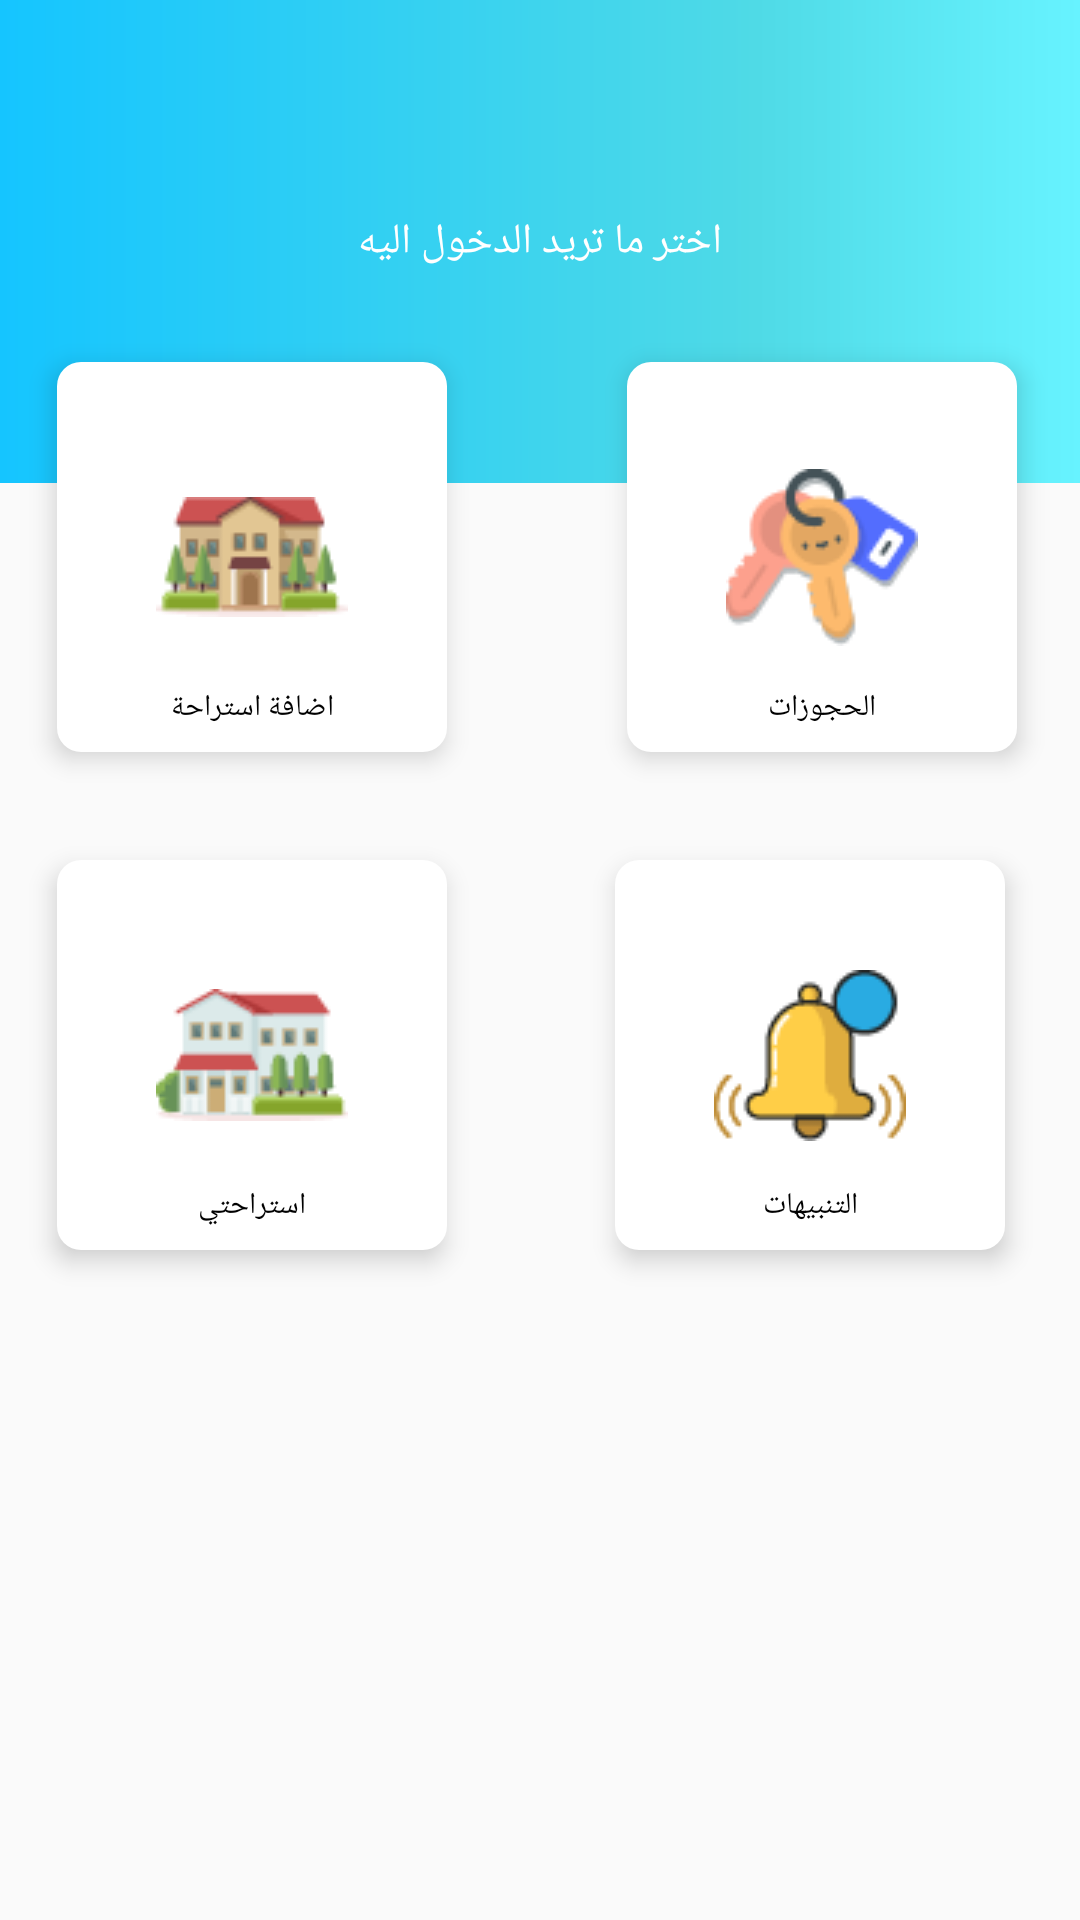

Produce the Android XML layout that renders to this screen, including the resource entries it uses.
<!-- AndroidManifest.xml: application theme AppTheme -->
<!-- res/layout/fragment_home.xml -->
<?xml version="1.0" encoding="utf-8"?>
<FrameLayout xmlns:android="http://schemas.android.com/apk/res/android"
    xmlns:app="http://schemas.android.com/apk/res-auto"
    xmlns:tools="http://schemas.android.com/tools"
    android:layout_width="match_parent"
    android:layout_height="match_parent">

    <android.support.constraint.ConstraintLayout
        android:layout_width="match_parent"
        android:layout_height="wrap_content">

        <android.support.constraint.Guideline
            android:id="@+id/hg1"
            android:layout_width="wrap_content"
            android:layout_height="wrap_content"
            android:orientation="horizontal"
            app:layout_constraintGuide_percent="0.21" />

        <android.support.constraint.Guideline
            android:id="@+id/hg2"
            android:layout_width="wrap_content"
            android:layout_height="wrap_content"
            android:orientation="horizontal"
            app:layout_constraintGuide_percent="0.3" />


        <TextView
            android:id="@+id/tv"
            android:layout_width="0dp"
            android:layout_height="161dp"
            android:background="@drawable/background_gredient"
            android:fontFamily="@font/kufi"
            android:gravity="center"
            android:text="اختر ما تريد الدخول اليه"
            android:textColor="@android:color/white"
            app:layout_constraintBottom_toTopOf="@+id/hg2"
            app:layout_constraintEnd_toEndOf="parent"
            app:layout_constraintStart_toStartOf="parent"
            app:layout_constraintTop_toTopOf="@+id/imageView3" />

        <ImageView
            android:id="@+id/img_reservation"
            android:layout_width="130dp"
            android:layout_height="130dp"
            android:layout_marginLeft="8dp"
            android:layout_marginRight="28dp"
            android:layout_marginStart="8dp"
            android:layout_marginTop="8dp"
            android:elevation="5dp"
            android:background="@drawable/ic_box"
            android:scaleType="centerInside"
            android:src="@drawable/ass_lkey"
            app:layout_constraintEnd_toEndOf="parent"
            app:layout_constraintStart_toEndOf="@+id/guideline"
            app:layout_constraintTop_toTopOf="@+id/hg1" />

        <ImageView
            android:id="@+id/img_add_rest"
            android:layout_width="130dp"
            android:layout_height="130dp"
            android:layout_marginBottom="8dp"
            android:layout_marginLeft="16dp"
            android:layout_marginRight="28dp"
            android:layout_marginTop="8dp"
            android:elevation="5dp"
            android:background="@drawable/ic_box"
            android:scaleType="centerInside"
            android:src="@drawable/ass_home"
            app:layout_constraintEnd_toEndOf="@+id/guideline"
            app:layout_constraintStart_toStartOf="parent"
            app:layout_constraintTop_toTopOf="@+id/hg1" />

        <TextView
            android:id="@+id/tv_add_rest"
            style="@style/categoryText"
            android:layout_width="wrap_content"
            android:layout_height="wrap_content"
            android:layout_marginBottom="8dp"
            android:layout_marginEnd="8dp"
            android:layout_marginLeft="8dp"
            android:layout_marginRight="8dp"
            android:layout_marginStart="8dp"
            android:text="اضافة استراحة"
            android:elevation="5dp"
            app:layout_constraintBottom_toBottomOf="@+id/img_add_rest"
            app:layout_constraintEnd_toEndOf="@+id/img_add_rest"
            app:layout_constraintStart_toStartOf="@+id/img_add_rest" />

        <ImageView
            android:id="@+id/img_notification"
            android:layout_width="130dp"
            android:layout_height="130dp"
            android:layout_marginLeft="28dp"
            android:layout_marginRight="28dp"
            android:layout_marginTop="36dp"
            android:elevation="5dp"
            android:background="@drawable/ic_box"
            android:scaleType="centerInside"
            android:src="@drawable/ass_notify"
            app:layout_constraintEnd_toEndOf="parent"
            app:layout_constraintHorizontal_bias="0.524"
            app:layout_constraintStart_toEndOf="@+id/guideline"
            app:layout_constraintTop_toBottomOf="@+id/img_reservation" />

        <TextView
            android:id="@+id/tv_notification"
            style="@style/categoryText"
            android:layout_width="wrap_content"
            android:layout_height="wrap_content"
            android:layout_marginBottom="8dp"
            android:layout_marginEnd="8dp"
            android:layout_marginLeft="8dp"
            android:layout_marginRight="8dp"
            android:layout_marginStart="8dp"
            android:text="التنبيهات"
            android:elevation="5dp"
            app:layout_constraintBottom_toBottomOf="@+id/img_notification"
            app:layout_constraintEnd_toEndOf="@+id/img_notification"
            app:layout_constraintStart_toStartOf="@+id/img_notification" />


        <ImageView
            android:id="@+id/img_myrest"
            android:layout_width="130dp"
            android:layout_height="130dp"
            android:layout_marginLeft="16dp"
            android:layout_marginRight="28dp"
            android:layout_marginTop="36dp"
            android:background="@drawable/ic_box"
            android:scaleType="centerInside"
            android:elevation="5dp"
            android:src="@drawable/ass_homw"
            app:layout_constraintEnd_toEndOf="@+id/guideline"
            app:layout_constraintHorizontal_bias="0.473"
            app:layout_constraintStart_toStartOf="parent"
            app:layout_constraintTop_toBottomOf="@+id/img_add_rest" />


        <TextView
            android:id="@+id/tv_myrest"
            style="@style/categoryText"
            android:layout_width="wrap_content"
            android:layout_height="wrap_content"
            android:layout_marginBottom="8dp"
            android:layout_marginEnd="8dp"
            android:layout_marginLeft="8dp"
            android:elevation="5dp"
            android:layout_marginRight="8dp"
            android:layout_marginStart="8dp"
            android:text="استراحتي"
            app:layout_constraintBottom_toBottomOf="@+id/img_myrest"
            app:layout_constraintEnd_toEndOf="@+id/img_myrest"
            app:layout_constraintStart_toStartOf="@+id/img_myrest" />


        <android.support.constraint.Guideline
            android:id="@+id/guideline"
            android:layout_width="wrap_content"
            android:layout_height="wrap_content"
            android:orientation="vertical"
            app:layout_constraintGuide_percent="0.5" />

        <TextView
            android:id="@+id/tv_reservation"
            style="@style/categoryText"
            android:layout_width="wrap_content"
            android:layout_height="wrap_content"
            android:layout_marginBottom="8dp"
            android:layout_marginEnd="8dp"
            android:layout_marginLeft="8dp"
            android:layout_marginRight="8dp"
            android:layout_marginStart="8dp"
            android:text="الحجوزات"
            android:elevation="5dp"
            app:layout_constraintBottom_toBottomOf="@+id/img_reservation"
            app:layout_constraintEnd_toEndOf="@+id/img_reservation"
            app:layout_constraintStart_toStartOf="@+id/img_reservation" />

        <TextView
            android:id="@+id/tv_notification_num"
            android:layout_width="wrap_content"
            android:layout_height="wrap_content"
            android:layout_marginStart="20dp"
            android:layout_marginTop="40dp"
            android:gravity="center"
            android:text="05"
            android:textColor="@android:color/white"
            android:textSize="12sp"
            app:layout_constraintEnd_toEndOf="@+id/img_notification"
            app:layout_constraintHorizontal_bias="0.19"
            app:layout_constraintStart_toStartOf="@+id/img_notification"
            app:layout_constraintTop_toTopOf="@+id/img_notification" />

    </android.support.constraint.ConstraintLayout>


</FrameLayout>
<!-- resources referenced by this layout -->
<resources>
  <!-- drawable ass_home: png bitmap (drawable, 4019 bytes) -->
  <!-- drawable ass_homw: png bitmap (drawable, 3805 bytes) -->
  <!-- drawable ass_lkey: png bitmap (drawable, 4716 bytes) -->
  <!-- drawable ass_notify: png bitmap (drawable, 3454 bytes) -->
  <!-- drawable background_gredient (drawable) -->
  <shape xmlns:android="http://schemas.android.com/apk/res/android" android:shape="rectangle" >
  <gradient
      android:type="linear"
      android:centerX="30%"
      android:startColor="#67f3ff"
      android:centerColor="#4fdae6"
      android:endColor="#15c5ff"
      android:angle="180"/>
  </shape>
  
  
  
  
  
      
      
      
      
  
  <!-- drawable ic_box (drawable) -->
  <shape xmlns:android="http://schemas.android.com/apk/res/android">
      <gradient
          android:endColor="#fff"
          android:centerColor="#fff"
          android:startColor="#fff"
          android:angle="270" />
      <corners
          android:radius="8dp" />
      <padding
          android:left="10dp"
          android:top="10dp"
          android:right="10dp"
          android:bottom="10dp" />
  </shape>
  
      
      
      
      
      
      
      
          
              
              
              
              
      
  
  <style name="categoryText">
          <item name="android:textColor">@android:color/black</item>
          <item name="android:textSize">10sp</item>
          <item name="android:fontFamily">@font/kufi_ar_d</item>
      </style>
  <style name="AppTheme" parent="Theme.AppCompat.Light.NoActionBar">
          
          <item name="colorPrimary">@color/colorPrimary</item>
          <item name="colorPrimaryDark">@color/colorPrimaryDark</item>
          <item name="colorAccent">@color/colorAccent</item>
      </style>
  <color name="colorPrimary">#6bd5ff</color>
  <color name="colorPrimaryDark">#48cbff</color>
  <color name="colorAccent">#48cbff</color>
</resources>
